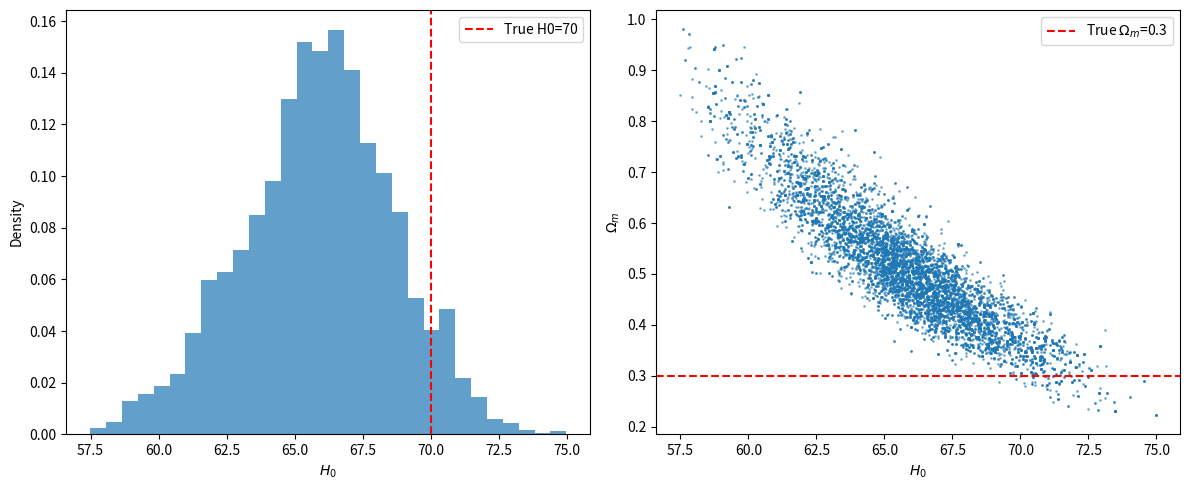

This chart was generated by the following Python code:
import numpy as np
import matplotlib.pyplot as plt
from scipy.integrate import quad

# Constants
c = 299792.458  # Speed of light in km/s

# Luminosity distance function
def luminosity_distance(z, H0, Omega_m):
    def E_inv(z):
        return 1.0 / np.sqrt(Omega_m * (1 + z)**3 + (1 - Omega_m))
   
    integral, _ = quad(E_inv, 0, z)
    return (c / H0) * (1 + z) * integral

# Distance modulus function
def distance_modulus(z, H0, Omega_m):
    d_L = luminosity_distance(z, H0, Omega_m)
    return 5 * np.log10(d_L) + 25

# Generate synthetic data (mock supernova observations)
np.random.seed(42)
z_data = np.linspace(0.01, 1.5, 30)  # Redshifts of supernovae
true_H0 = 70
true_Omega_m = 0.3
mu_data = np.array([distance_modulus(z, true_H0, true_Omega_m) for z in z_data])
mu_data += np.random.normal(0, 0.2, size=len(mu_data))  # Adding noise

# Log-likelihood function
def log_likelihood(H0, Omega_m):
    if H0 <= 0 or Omega_m < 0 or Omega_m > 1:
        return -np.inf  # Reject unphysical values
   
    mu_model = np.array([distance_modulus(z, H0, Omega_m) for z in z_data])
    chi2 = np.sum((mu_data - mu_model) ** 2 / 0.2**2)
    return -0.5 * chi2

# Metropolis-Hastings MCMC
def metropolis_hastings(iterations, init_H0=70, init_Omega_m=0.3, step_size=1.0):
    H0_chain = [init_H0]
    Omega_m_chain = [init_Omega_m]
    logL_chain = [log_likelihood(init_H0, init_Omega_m)]
   
    for _ in range(iterations):
        # Propose new parameters
        new_H0 = np.random.normal(H0_chain[-1], step_size)
        new_Omega_m = np.random.normal(Omega_m_chain[-1], step_size * 0.1)
       
        # Compute likelihood ratio
        logL_new = log_likelihood(new_H0, new_Omega_m)
        logL_old = logL_chain[-1]
        accept_ratio = np.exp(logL_new - logL_old)
       
        # Accept or reject step
        if np.random.rand() < accept_ratio:
            H0_chain.append(new_H0)
            Omega_m_chain.append(new_Omega_m)
            logL_chain.append(logL_new)
        else:
            H0_chain.append(H0_chain[-1])
            Omega_m_chain.append(Omega_m_chain[-1])
            logL_chain.append(logL_old)

    return np.array(H0_chain), np.array(Omega_m_chain)

# Run MCMC
iterations = 10000
H0_samples, Omega_m_samples = metropolis_hastings(iterations)

# Plot results
plt.figure(figsize=(12, 5))

# Histogram of H0
plt.subplot(1, 2, 1)
plt.hist(H0_samples, bins=30, density=True, alpha=0.7)
plt.axvline(true_H0, color='r', linestyle='--', label=f"True H0={true_H0}")
plt.xlabel("$H_0$")
plt.ylabel("Density")
plt.legend()

# Scatter plot of Omega_m vs H0
plt.subplot(1, 2, 2)
plt.scatter(H0_samples, Omega_m_samples, s=1, alpha=0.5)
plt.axhline(true_Omega_m, color='r', linestyle='--', label=f"True $\\Omega_m$={true_Omega_m}")
plt.xlabel("$H_0$")
plt.ylabel("$\\Omega_m$")
plt.legend()

plt.tight_layout()
plt.show()